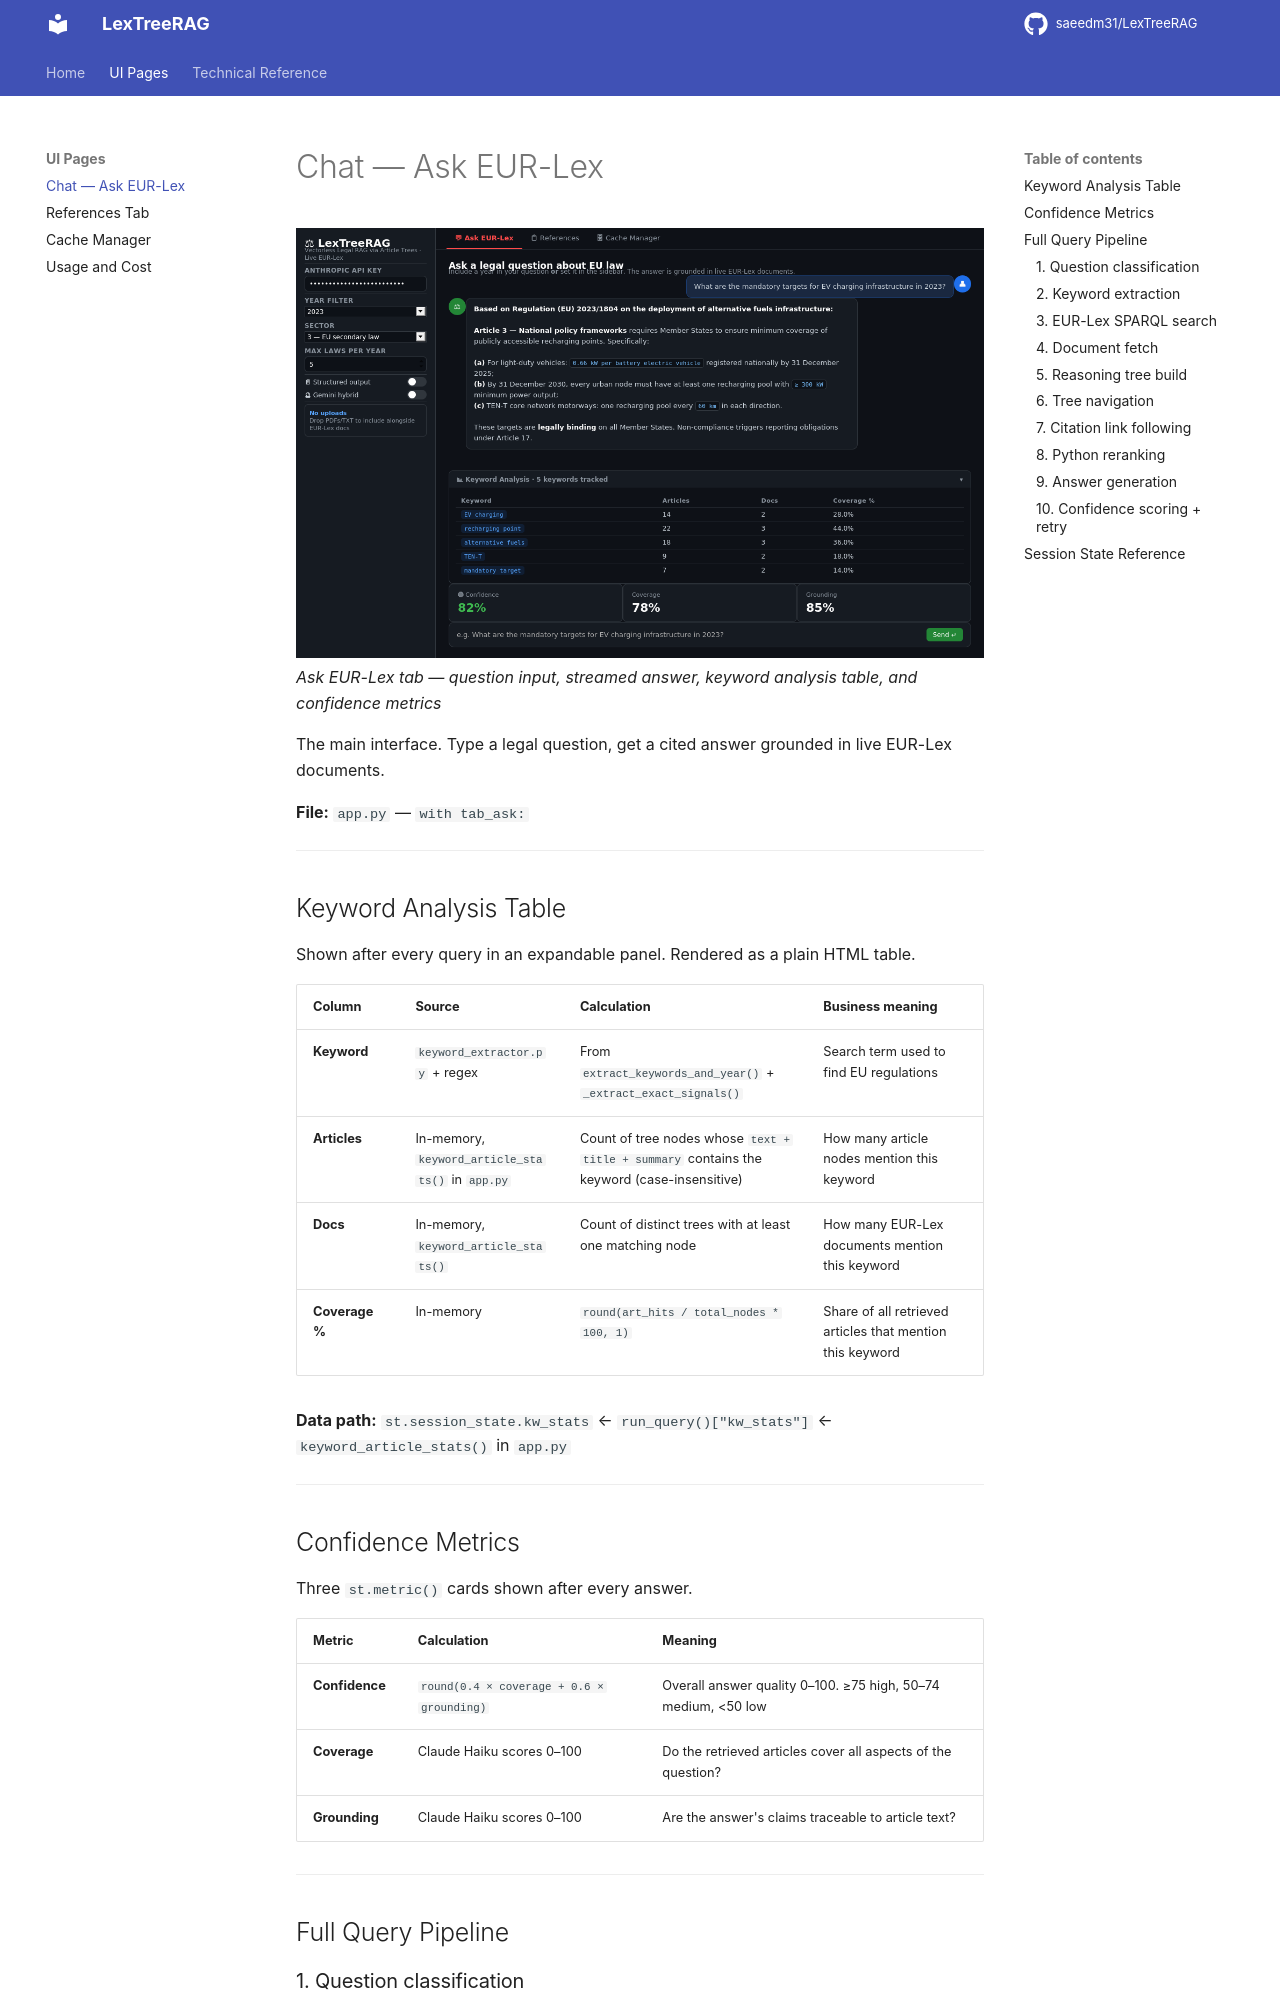

repository: saeedm31/LexTreeRAG · page: chat/index.html · generator: mkdocs

# Chat — Ask EUR-Lex

![Chat page UI](screenshots/chat-page.png)
*Ask EUR-Lex tab — question input, streamed answer, keyword analysis table, and confidence metrics*



The main interface. Type a legal question, get a cited answer grounded in live EUR-Lex documents.

**File:** `app.py` — `with tab_ask:`

---

## Keyword Analysis Table

Shown after every query in an expandable panel. Rendered as a plain HTML table.

| Column | Source | Calculation | Business meaning |
|---|---|---|---|
| **Keyword** | `keyword_extractor.py` + regex | From `extract_keywords_and_year()` + `_extract_exact_signals()` | Search term used to find EU regulations |
| **Articles** | In-memory, `keyword_article_stats()` in `app.py` | Count of tree nodes whose `text + title + summary` contains the keyword (case-insensitive) | How many article nodes mention this keyword |
| **Docs** | In-memory, `keyword_article_stats()` | Count of distinct trees with at least one matching node | How many EUR-Lex documents mention this keyword |
| **Coverage %** | In-memory | `round(art_hits / total_nodes * 100, 1)` | Share of all retrieved articles that mention this keyword |

**Data path:** `st.session_state.kw_stats` ← `run_query()["kw_stats"]` ← `keyword_article_stats()` in `app.py`

---

## Confidence Metrics

Three `st.metric()` cards shown after every answer.

| Metric | Calculation | Meaning |
|---|---|---|
| **Confidence** | `round(0.4 × coverage + 0.6 × grounding)` | Overall answer quality 0–100. ≥75 high, 50–74 medium, <50 low |
| **Coverage** | Claude Haiku scores 0–100 | Do the retrieved articles cover all aspects of the question? |
| **Grounding** | Claude Haiku scores 0–100 | Are the answer's claims traceable to article text? |

---

## Full Query Pipeline

### 1. Question classification
`pipeline/query_classifier.py` → `classify_question()`

- Model: `claude-haiku-4-5`, max_tokens=300
- Returns: `definitional | compliance | comparison | timeline | complex | general`
- `complex` → decomposed into 2–4 sub-questions, each searched independently
